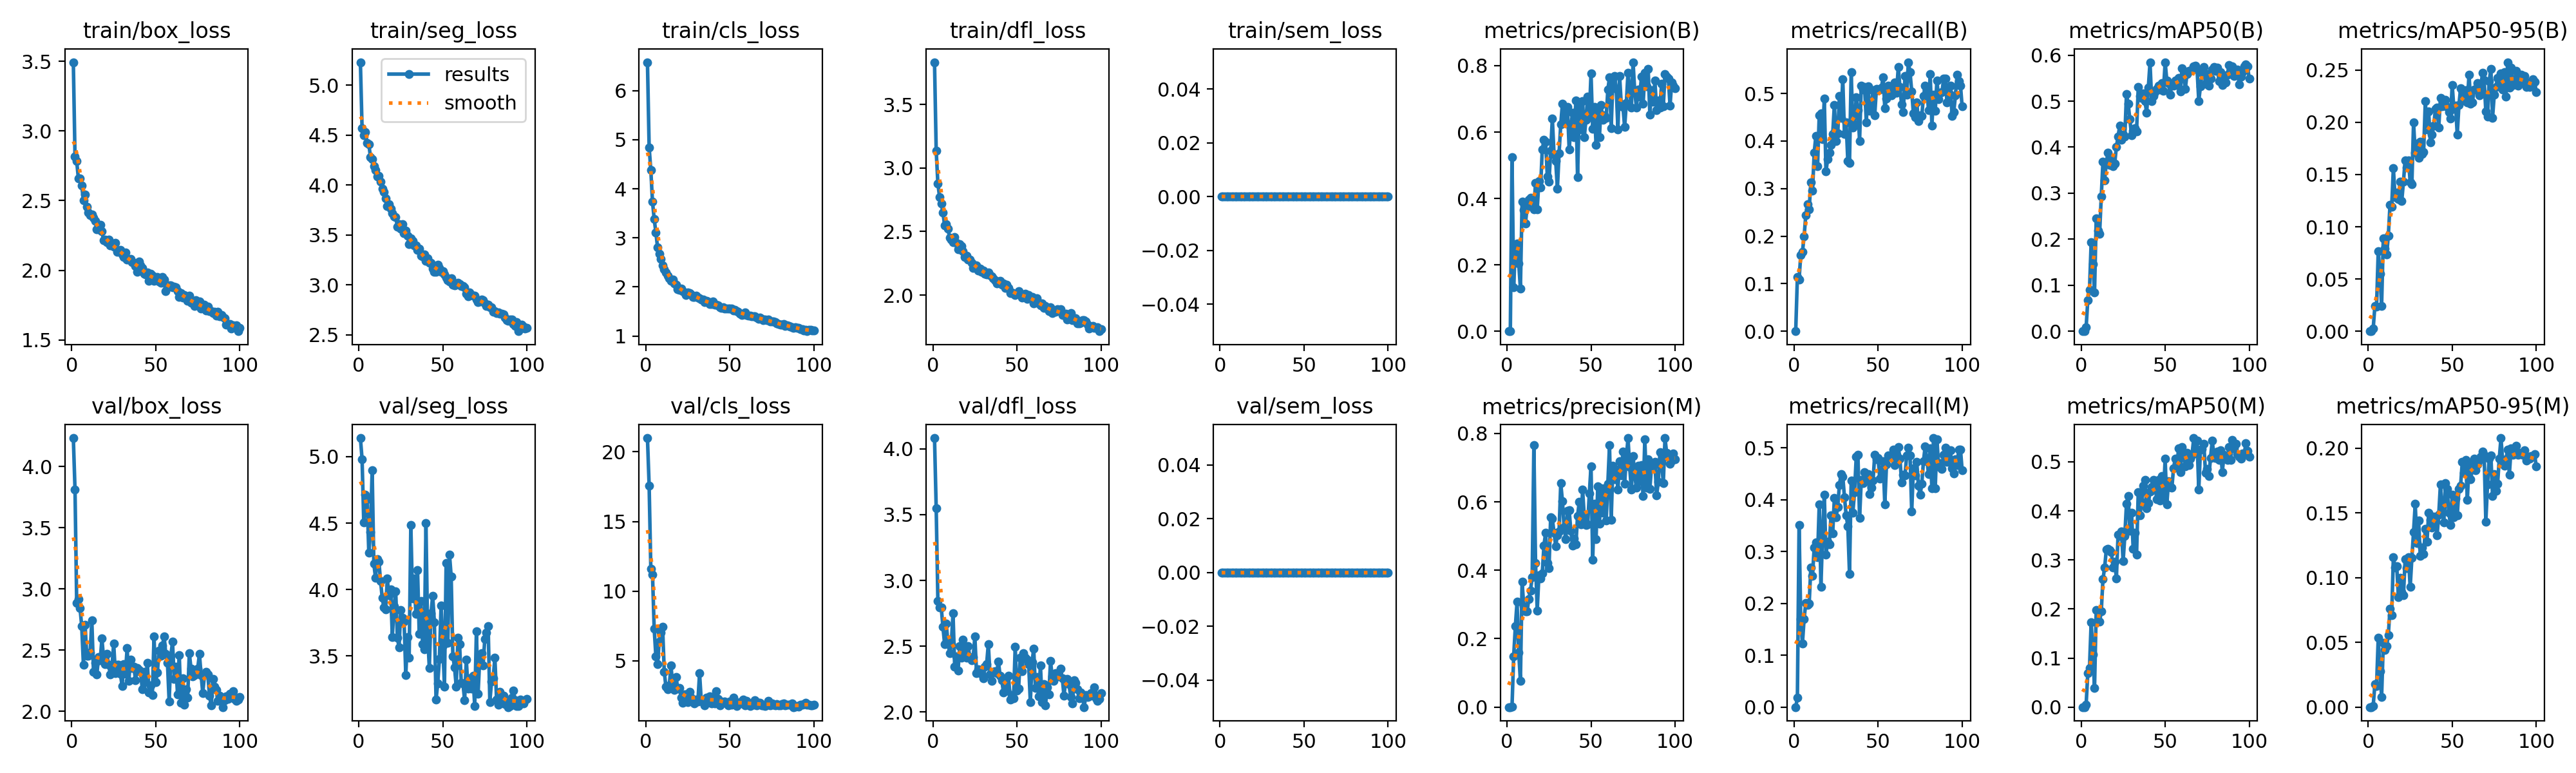

Data behind this chart, as committed beside it:
epoch, time, train/box_loss, train/seg_loss, train/cls_loss, train/dfl_loss, train/sem_loss, metrics/precision(B), metrics/recall(B), metrics/mAP50(B), metrics/mAP50-95(B), metrics/precision(M), metrics/recall(M), metrics/mAP50(M), metrics/mAP50-95(M), val/box_loss, val/seg_loss, val/cls_loss, val/dfl_loss, val/sem_loss, lr/pg0, lr/pg1, lr/pg2
1, 45.73, 3.493, 5.232, 6.582, 3.832, 0, 0, 0, 0, 0, 0, 0, 0, 0, 4.232, 5.14, 20.99, 4.082, 0, 0.0005459, 0.0005459, 0.0005459
2, 89.42, 2.816, 4.569, 4.847, 3.136, 0, 0.00031, 0.1137, 9e-05, 1e-05, 9e-05, 0.01786, 0, 0, 3.812, 4.982, 17.58, 3.549, 0, 0.001091, 0.001091, 0.001091
3, 133.5, 2.782, 4.502, 4.383, 2.877, 0, 0.5249, 0.1087, 0.00843, 0.00269, 0.0012, 0.3517, 0.00532, 0.00099, 2.886, 4.507, 11.61, 2.842, 0, 0.001624, 0.001624, 0.001624
4, 177.1, 2.661, 4.529, 3.734, 2.773, 0, 0.1328, 0.1603, 0.06788, 0.02399, 0.149, 0.1693, 0.06901, 0.01764, 2.916, 4.715, 11.2, 2.793, 0, 0.001617, 0.001617, 0.001617
5, 220.9, 2.661, 4.422, 3.388, 2.719, 0, 0.2553, 0.1669, 0.08949, 0.02377, 0.2364, 0.1227, 0.07997, 0.01636, 2.842, 4.678, 7.311, 2.794, 0, 0.001601, 0.001601, 0.001601
6, 264.6, 2.607, 4.412, 3.113, 2.649, 0, 0.2637, 0.1991, 0.1935, 0.07681, 0.3075, 0.1704, 0.1735, 0.05341, 2.694, 4.278, 5.336, 2.648, 0, 0.001584, 0.001584, 0.001584
7, 308.4, 2.502, 4.28, 2.809, 2.549, 0, 0.2044, 0.2446, 0.1457, 0.05518, 0.1601, 0.2011, 0.1068, 0.02789, 2.382, 4.434, 4.77, 2.517, 0, 0.001568, 0.001568, 0.001568
8, 352.3, 2.545, 4.262, 2.674, 2.556, 0, 0.1286, 0.2671, 0.08484, 0.02425, 0.07599, 0.1968, 0.03918, 0.00774, 2.706, 4.9, 6.364, 2.671, 0, 0.001551, 0.001551, 0.001551
9, 395.9, 2.458, 4.189, 2.569, 2.523, 0, 0.39, 0.2564, 0.2456, 0.08866, 0.3657, 0.1991, 0.1978, 0.04938, 2.453, 4.192, 7.023, 2.523, 0, 0.001535, 0.001535, 0.001535
10, 440.4, 2.414, 4.151, 2.435, 2.451, 0, 0.3654, 0.3129, 0.2185, 0.07901, 0.2941, 0.2694, 0.1752, 0.04395, 2.452, 4.088, 7.459, 2.449, 0, 0.001518, 0.001518, 0.001518
11, 484.4, 2.395, 4.085, 2.364, 2.437, 0, 0.3252, 0.295, 0.2111, 0.07322, 0.2804, 0.2535, 0.174, 0.04723, 2.482, 4.23, 4.215, 2.522, 0, 0.001502, 0.001502, 0.001502
12, 529.1, 2.399, 4.095, 2.297, 2.415, 0, 0.3739, 0.3755, 0.2931, 0.09131, 0.2799, 0.3083, 0.1946, 0.05572, 2.745, 4.21, 3.125, 2.752, 0, 0.001485, 0.001485, 0.001485
13, 573, 2.377, 4.033, 2.223, 2.455, 0, 0.3956, 0.4111, 0.3679, 0.121, 0.3166, 0.3172, 0.2605, 0.07593, 2.324, 4.064, 2.98, 2.344, 0, 0.001469, 0.001469, 0.001469
14, 617.4, 2.353, 3.966, 2.174, 2.412, 0, 0.4027, 0.3474, 0.3282, 0.1194, 0.3407, 0.2892, 0.2841, 0.07083, 2.395, 3.935, 3.257, 2.421, 0, 0.001452, 0.001452, 0.001452
15, 661.4, 2.295, 3.931, 2.122, 2.359, 0, 0.398, 0.4546, 0.3663, 0.1561, 0.3792, 0.3913, 0.3207, 0.1159, 2.303, 3.863, 4.655, 2.314, 0, 0.001436, 0.001436, 0.001436
16, 705.5, 2.295, 3.865, 2.153, 2.401, 0, 0.3676, 0.4576, 0.3879, 0.1286, 0.7663, 0.2321, 0.3225, 0.1079, 2.444, 3.852, 3.208, 2.502, 0, 0.001419, 0.001419, 0.001419
17, 749.9, 2.327, 3.79, 2.073, 2.386, 0, 0.4464, 0.4046, 0.3609, 0.1324, 0.4214, 0.3358, 0.3199, 0.109, 2.416, 4.081, 2.91, 2.412, 0, 0.001403, 0.001403, 0.001403
18, 793.9, 2.28, 3.808, 2.04, 2.346, 0, 0.3679, 0.4894, 0.3747, 0.1265, 0.2827, 0.4102, 0.3164, 0.08485, 2.595, 3.955, 3.851, 2.551, 0, 0.001386, 0.001386, 0.001386
19, 838.3, 2.215, 3.763, 1.955, 2.298, 0, 0.4534, 0.3358, 0.3586, 0.1431, 0.3854, 0.2943, 0.2845, 0.09985, 2.431, 4, 3.021, 2.432, 0, 0.00137, 0.00137, 0.00137
20, 882.1, 2.22, 3.72, 1.946, 2.311, 0, 0.4326, 0.3624, 0.3648, 0.1249, 0.3762, 0.3191, 0.2968, 0.08902, 2.383, 3.644, 3.059, 2.41, 0, 0.001353, 0.001353, 0.001353
21, 926.7, 2.203, 3.685, 1.971, 2.281, 0, 0.5474, 0.3754, 0.4008, 0.1432, 0.3918, 0.314, 0.2626, 0.08645, 2.467, 3.872, 2.367, 2.499, 0, 0.001337, 0.001337, 0.001337
22, 970.5, 2.222, 3.683, 1.911, 2.279, 0, 0.5767, 0.3914, 0.4235, 0.1639, 0.4728, 0.3696, 0.352, 0.1142, 2.382, 3.987, 1.974, 2.419, 0, 0.00132, 0.00132, 0.00132
23, 1015, 2.179, 3.586, 1.884, 2.253, 0, 0.5702, 0.4142, 0.4467, 0.1566, 0.5088, 0.335, 0.3496, 0.1071, 2.299, 3.635, 2.576, 2.395, 0, 0.001304, 0.001304, 0.001304
24, 1058, 2.182, 3.61, 1.841, 2.214, 0, 0.4664, 0.4763, 0.4155, 0.1635, 0.4207, 0.4034, 0.3585, 0.1156, 2.372, 3.562, 2.598, 2.416, 0, 0.001287, 0.001287, 0.001287
25, 1103, 2.168, 3.566, 1.892, 2.229, 0, 0.4501, 0.3995, 0.4274, 0.1429, 0.4058, 0.3658, 0.2973, 0.09265, 2.553, 3.844, 2.052, 2.573, 0, 0.001271, 0.001271, 0.001271
26, 1146, 2.199, 3.61, 1.874, 2.236, 0, 0.5439, 0.4158, 0.4227, 0.1406, 0.5552, 0.3865, 0.3483, 0.1151, 2.312, 3.787, 2.76, 2.296, 0, 0.001254, 0.001254, 0.001254
27, 1190, 2.133, 3.519, 1.843, 2.195, 0, 0.6401, 0.4942, 0.5156, 0.1997, 0.5504, 0.429, 0.4145, 0.1353, 2.38, 3.759, 2.37, 2.323, 0, 0.001238, 0.001238, 0.001238
28, 1234, 2.141, 3.546, 1.794, 2.209, 0, 0.5315, 0.4491, 0.4945, 0.1707, 0.5098, 0.4495, 0.4308, 0.1569, 2.378, 3.356, 2.1, 2.314, 0, 0.001221, 0.001221, 0.001221
29, 1278, 2.145, 3.49, 1.798, 2.181, 0, 0.5119, 0.5299, 0.4605, 0.1795, 0.471, 0.4448, 0.3597, 0.1267, 2.307, 3.641, 1.92, 2.288, 0, 0.001205, 0.001205, 0.001205
30, 1323, 2.115, 3.409, 1.827, 2.191, 0, 0.4295, 0.4145, 0.4264, 0.1658, 0.5028, 0.4053, 0.3967, 0.1442, 2.208, 3.484, 2.212, 2.254, 0, 0.001188, 0.001188, 0.001188
31, 1366, 2.094, 3.466, 1.787, 2.17, 0, 0.5361, 0.4387, 0.4354, 0.1814, 0.5138, 0.3703, 0.3224, 0.1168, 2.388, 4.488, 2.079, 2.342, 0, 0.001172, 0.001172, 0.001172
32, 1411, 2.129, 3.439, 1.765, 2.16, 0, 0.6231, 0.3579, 0.441, 0.1698, 0.6546, 0.349, 0.3559, 0.1234, 2.308, 3.934, 4.097, 2.365, 0, 0.001155, 0.001155, 0.001155
33, 1455, 2.079, 3.394, 1.743, 2.179, 0, 0.6857, 0.3541, 0.4345, 0.1715, 0.6013, 0.2574, 0.3107, 0.1181, 2.517, 4.081, 2.127, 2.515, 0, 0.001139, 0.001139, 0.001139
34, 1500, 2.077, 3.396, 1.738, 2.155, 0, 0.6265, 0.5446, 0.5302, 0.2204, 0.5258, 0.437, 0.4382, 0.1375, 2.25, 3.814, 2.038, 2.286, 0, 0.001122, 0.001122, 0.001122
35, 1544, 2.084, 3.349, 1.695, 2.146, 0, 0.6616, 0.4278, 0.5106, 0.193, 0.4899, 0.3755, 0.3906, 0.1276, 2.422, 4.148, 1.821, 2.239, 0, 0.001106, 0.001106, 0.001106
36, 1588, 2.059, 3.361, 1.711, 2.131, 0, 0.6749, 0.4357, 0.5072, 0.2102, 0.5727, 0.4151, 0.4183, 0.1501, 2.352, 3.666, 2.348, 2.304, 0, 0.001089, 0.001089, 0.001089
37, 1632, 2.055, 3.29, 1.697, 2.119, 0, 0.5482, 0.4915, 0.5167, 0.1806, 0.5749, 0.4825, 0.4519, 0.1447, 2.364, 3.913, 2.163, 2.312, 0, 0.001073, 0.001073, 0.001073
38, 1676, 2.033, 3.287, 1.653, 2.091, 0, 0.6138, 0.4647, 0.4996, 0.188, 0.5158, 0.4868, 0.4628, 0.1389, 2.256, 3.587, 2.447, 2.297, 0, 0.001056, 0.001056, 0.001056
39, 1720, 1.99, 3.307, 1.655, 2.095, 0, 0.6591, 0.4006, 0.4751, 0.1967, 0.4727, 0.3645, 0.405, 0.1471, 2.353, 3.547, 1.927, 2.385, 0, 0.00104, 0.00104, 0.00104
40, 1764, 2.063, 3.24, 1.701, 2.112, 0, 0.5842, 0.5159, 0.53, 0.2126, 0.4927, 0.4383, 0.4153, 0.1432, 2.336, 4.5, 2.243, 2.275, 0, 0.001023, 0.001023, 0.001023
41, 1808, 2.036, 3.269, 1.635, 2.079, 0, 0.6953, 0.5081, 0.5837, 0.2142, 0.4754, 0.4321, 0.4395, 0.1328, 2.324, 3.66, 1.923, 2.243, 0, 0.001007, 0.001007, 0.001007
42, 1852, 2.018, 3.22, 1.637, 2.091, 0, 0.4632, 0.5132, 0.4998, 0.1952, 0.5591, 0.4538, 0.4494, 0.1488, 2.183, 3.41, 2.797, 2.15, 0, 0.0009904, 0.0009904, 0.0009904
43, 1896, 1.975, 3.223, 1.627, 2.056, 0, 0.6743, 0.4393, 0.5106, 0.2236, 0.5994, 0.4395, 0.4629, 0.1721, 2.322, 3.82, 2.27, 2.251, 0, 0.0009739, 0.0009739, 0.0009739
44, 1939, 1.972, 3.162, 1.591, 2.079, 0, 0.6079, 0.5149, 0.5196, 0.2151, 0.5339, 0.4497, 0.4517, 0.154, 2.236, 3.953, 1.819, 2.163, 0, 0.0009574, 0.0009574, 0.0009574
45, 1983, 1.983, 3.134, 1.573, 2.056, 0, 0.6934, 0.4635, 0.5268, 0.216, 0.6351, 0.4111, 0.4244, 0.1427, 2.398, 3.755, 2.069, 2.273, 0, 0.0009409, 0.0009409, 0.0009409
46, 2027, 1.926, 3.132, 1.583, 2.016, 0, 0.5851, 0.4717, 0.533, 0.2218, 0.5548, 0.4231, 0.4627, 0.173, 2.157, 3.171, 2.043, 2.096, 0, 0.0009244, 0.0009244, 0.0009244
47, 2072, 1.975, 3.201, 1.558, 2.023, 0, 0.6376, 0.507, 0.5249, 0.2145, 0.5316, 0.4367, 0.4217, 0.1686, 2.213, 3.292, 2.072, 2.131, 0, 0.0009078, 0.0009078, 0.0009078
48, 2115, 1.963, 3.172, 1.553, 2.009, 0, 0.707, 0.4544, 0.5393, 0.2097, 0.5333, 0.4864, 0.4713, 0.1501, 2.134, 3.475, 1.951, 2.104, 0, 0.0008913, 0.0008913, 0.0008913
49, 2160, 1.924, 3.129, 1.563, 2.002, 0, 0.6493, 0.5101, 0.5225, 0.2037, 0.6249, 0.4775, 0.4289, 0.1405, 2.61, 3.879, 1.802, 2.495, 0, 0.0008748, 0.0008748, 0.0008748
50, 2203, 1.934, 3.139, 1.555, 2.011, 0, 0.7764, 0.5071, 0.5847, 0.2358, 0.7043, 0.4805, 0.5061, 0.1639, 2.237, 3.579, 2.065, 2.162, 0, 0.0008583, 0.0008583, 0.0008583
51, 2248, 1.955, 3.103, 1.558, 2.028, 0, 0.6102, 0.5081, 0.5449, 0.213, 0.4311, 0.4404, 0.4131, 0.1466, 2.319, 3.27, 1.861, 2.177, 0, 0.0008418, 0.0008418, 0.0008418
52, 2293, 1.92, 3.075, 1.519, 2.003, 0, 0.6752, 0.5129, 0.5386, 0.2162, 0.5946, 0.4546, 0.4607, 0.1613, 2.497, 4.197, 2.372, 2.411, 0, 0.0008253, 0.0008253, 0.0008253
53, 2337, 1.909, 3.048, 1.528, 1.981, 0, 0.561, 0.5347, 0.5138, 0.1883, 0.4914, 0.4749, 0.4485, 0.148, 2.454, 3.596, 2.051, 2.309, 0, 0.0008088, 0.0008088, 0.0008088
54, 2381, 1.951, 3.038, 1.512, 1.99, 0, 0.6615, 0.4693, 0.5363, 0.2167, 0.645, 0.3911, 0.4475, 0.1686, 2.537, 4.262, 1.738, 2.446, 0, 0.0007923, 0.0007923, 0.0007923
55, 2425, 1.933, 3.067, 1.496, 2.008, 0, 0.5849, 0.4898, 0.5336, 0.2326, 0.5355, 0.4675, 0.4874, 0.1713, 2.612, 4.098, 1.927, 2.411, 0, 0.0007758, 0.0007758, 0.0007758
56, 2469, 1.85, 3.004, 1.46, 1.967, 0, 0.6818, 0.5159, 0.5444, 0.2311, 0.639, 0.4853, 0.5064, 0.1894, 2.467, 3.498, 2.053, 2.396, 0, 0.0007593, 0.0007593, 0.0007593
57, 2512, 1.879, 2.998, 1.433, 2.001, 0, 0.637, 0.5123, 0.5354, 0.2207, 0.5673, 0.4833, 0.4917, 0.1808, 2.396, 3.414, 1.951, 2.363, 0, 0.0007428, 0.0007428, 0.0007428
58, 2557, 1.891, 3.006, 1.447, 1.974, 0, 0.651, 0.4964, 0.5506, 0.2308, 0.6399, 0.4857, 0.5279, 0.1911, 2.081, 3.27, 2.22, 2.075, 0, 0.0007263, 0.0007263, 0.0007263
59, 2601, 1.894, 3.02, 1.486, 1.986, 0, 0.6423, 0.5, 0.5208, 0.2191, 0.545, 0.4961, 0.4794, 0.1603, 2.454, 3.634, 1.805, 2.379, 0, 0.0007098, 0.0007098, 0.0007098
60, 2645, 1.878, 3.011, 1.43, 1.935, 0, 0.7274, 0.5233, 0.5712, 0.2459, 0.653, 0.4671, 0.5296, 0.1874, 2.568, 3.588, 2.132, 2.481, 0, 0.0006933, 0.0006933, 0.0006933
... 40 more rows
